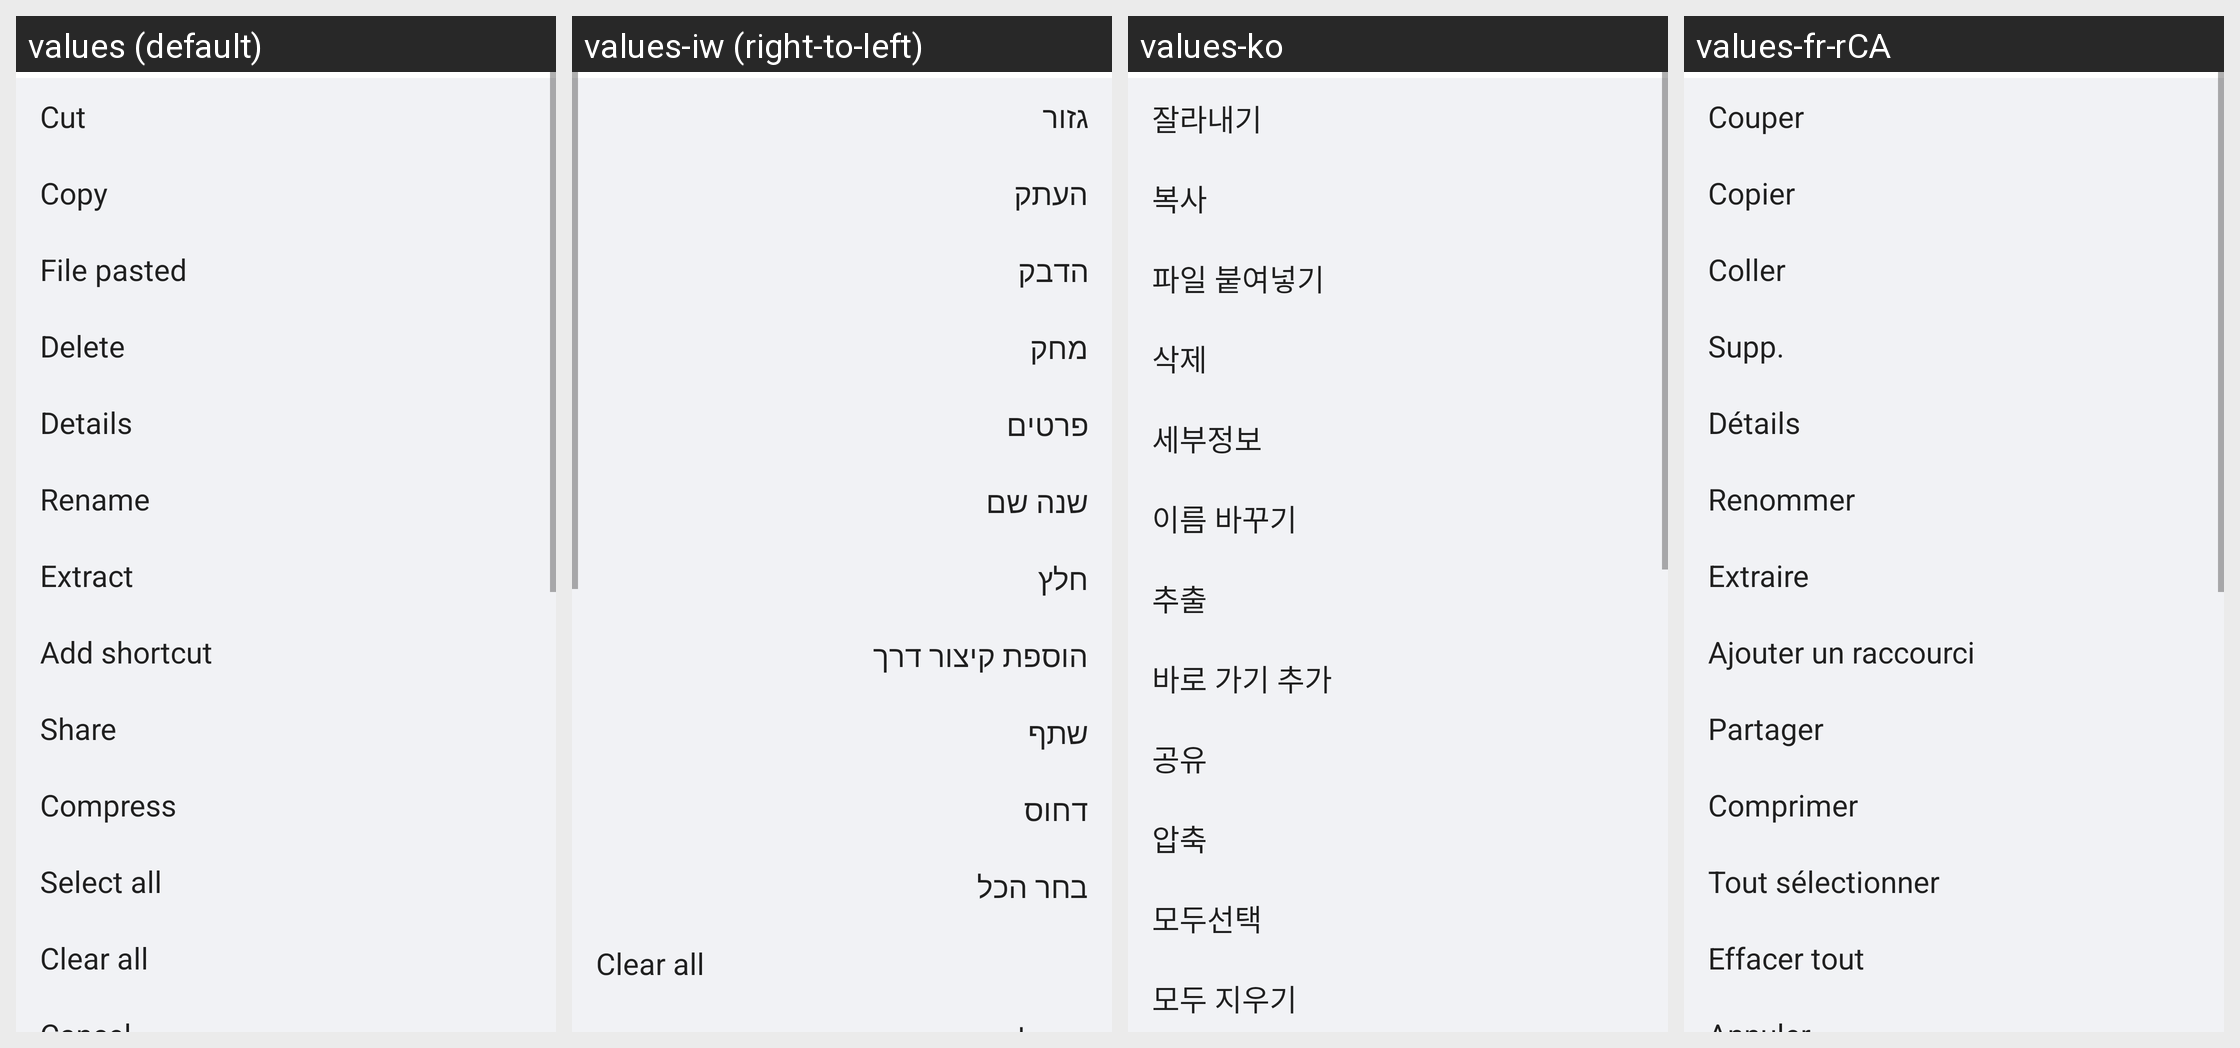

This grid shows one Android layout under several languages. Give, for every string resource on the screen, its name, the default text and each shown locale's text.
Android screen res/layout/more_menu.xml rendered under 4 locales, left to right: values (default), values-iw (right-to-left), values-ko, values-fr-rCA. Device: Nexus 5 (rendered at 1080×1920; each locale shown at half size, 540×960, under a caption strip naming it); theme FileManagerOperTheme.
Other locales in the repository, not shown: values-ar-rEG, values-bg, values-bg-rBG, values-ca, values-ca-rES, values-cs, values-cs-rCZ, values-da-rDK, values-de, values-de-rDE, values-el, values-el-rGR, values-en-rCA, values-en-rGB, values-en-rUS, values-es-rES, values-es-rMX, values-es-rUS, values-et-rEE, values-fa-rIR, values-fi-rFI, values-fr, values-fr-rFR, values-hi, values-hi-rIN, values-hr, values-hr-rHR, values-hu, values-hu-rHU, values-in, values-in-rID, values-it, values-it-rIT, values-iw-rIL, values-ja, values-ja-rJP, values-km-rKH, values-ko-rKR, values-lt-rLT, values-lv-rLV, values-ms, values-ms-rMY, values-my-rMM, values-nb-rNO, values-nl, values-nl-rNL, values-pl, values-pl-rPL, values-pt, values-pt-rBR, values-pt-rPT, values-ro, values-ro-rRO, values-ru, values-ru-rRU, values-sk, values-sk-rSK, values-sl, values-sl-rSI, values-sr, values-sr-rRS, values-sv-rSE, values-th, values-th-rTH, values-tr, values-tr-rTR, values-uk, values-uk-rUA, values-ur-rPK, values-vi, values-vi-rVN, values-zh-rCN, values-zh-rHK, values-zh-rTW.
Strings drawn on this screen, with the default value and each locale's value (text and hints the layout hard-codes, and strings that could not be matched under every locale, appear in the picture but are not listed):

cut
  values: Cut
  values-iw: גזור
  values-ko: 잘라내기
  values-fr-rCA: Couper

copy
  values: Copy
  values-iw: העתק
  values-ko: 복사
  values-fr-rCA: Copier

detail
  values: Details
  values-iw: פרטים
  values-ko: 세부정보
  values-fr-rCA: Détails

rename
  values: Rename
  values-iw: שנה שם
  values-ko: 이름 바꾸기
  values-fr-rCA: Renommer

extract
  values: Extract
  values-iw: חלץ
  values-ko: 추출
  values-fr-rCA: Extraire

shortcut_item
  values: Add shortcut
  values-iw: הוספת קיצור דרך
  values-ko: 바로 가기 추가
  values-fr-rCA: Ajouter un raccourci

share
  values: Share
  values-iw: שתף
  values-ko: 공유
  values-fr-rCA: Partager

compress
  values: Compress
  values-iw: דחוס
  values-ko: 압축
  values-fr-rCA: Comprimer

select_all
  values: Select all
  values-iw: בחר הכל
  values-ko: 모두선택
  values-fr-rCA: Tout sélectionner

clear_all
  values: Clear all
  values-iw: Clear all  [not translated; the default value is used]
  values-ko: 모두 지우기
  values-fr-rCA: Effacer tout
